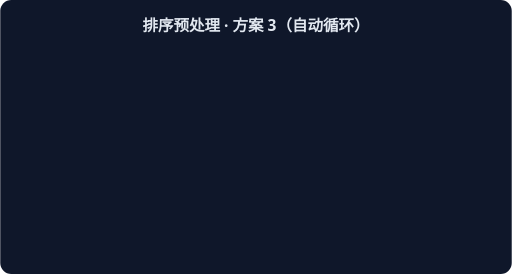
t = 0.00 s
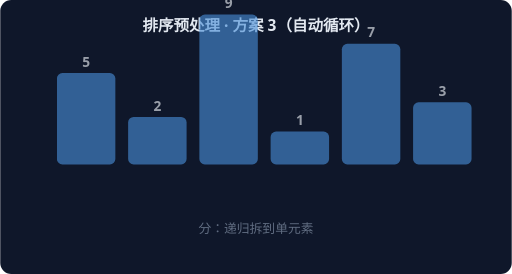
t = 1.67 s
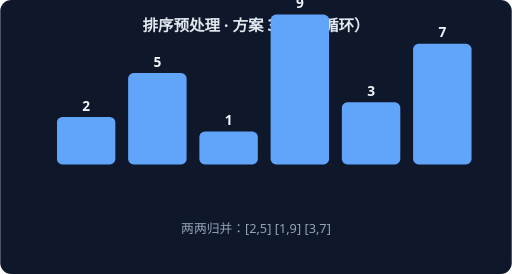
t = 3.33 s
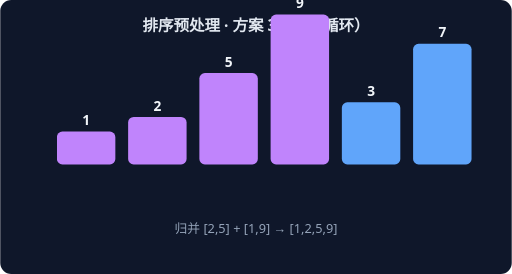
t = 5.00 s
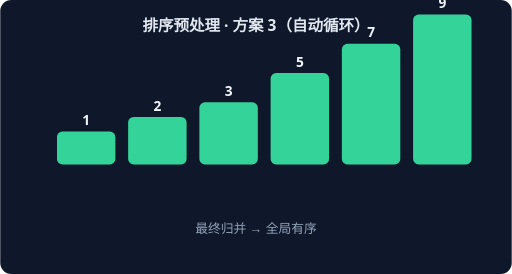
t = 6.67 s
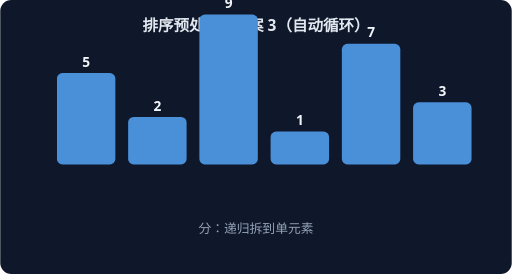
t = 8.33 s

The animated SVG that drew these frames (rendered in a browser with its animation timeline set to each time). Animation: 4 CSS @keyframes rules; frames cover the first 8.33 s, repeats indefinitely.

<svg xmlns="http://www.w3.org/2000/svg" width="560" height="300" viewBox="0 0 560 300" font-family="system-ui,sans-serif">
<rect width="560" height="300" rx="12" fill="#0F172A"/>
<text x="280" y="34" text-anchor="middle" fill="#E2E8F0" font-size="17" font-weight="600">排序预处理 · 方案 3（自动循环）</text>
<g style="animation: st0 7.2s linear infinite both">
<rect x="62" y="80" width="64" height="100" rx="6" fill="#4A90D9"/>
<text x="94" y="73" text-anchor="middle" fill="#F1F5F9" font-size="15" font-weight="700">5</text>
<rect x="140" y="128" width="64" height="52" rx="6" fill="#4A90D9"/>
<text x="172" y="121" text-anchor="middle" fill="#F1F5F9" font-size="15" font-weight="700">2</text>
<rect x="218" y="16" width="64" height="164" rx="6" fill="#4A90D9"/>
<text x="250" y="9" text-anchor="middle" fill="#F1F5F9" font-size="15" font-weight="700">9</text>
<rect x="296" y="144" width="64" height="36" rx="6" fill="#4A90D9"/>
<text x="328" y="137" text-anchor="middle" fill="#F1F5F9" font-size="15" font-weight="700">1</text>
<rect x="374" y="48" width="64" height="132" rx="6" fill="#4A90D9"/>
<text x="406" y="41" text-anchor="middle" fill="#F1F5F9" font-size="15" font-weight="700">7</text>
<rect x="452" y="112" width="64" height="68" rx="6" fill="#4A90D9"/>
<text x="484" y="105" text-anchor="middle" fill="#F1F5F9" font-size="15" font-weight="700">3</text>
<text x="280" y="255" text-anchor="middle" fill="#94A3B8" font-size="14">分：递归拆到单元素</text>
</g>
<g style="animation: st1 7.2s linear infinite both">
<rect x="62" y="128" width="64" height="52" rx="6" fill="#60A5FA"/>
<text x="94" y="121" text-anchor="middle" fill="#F1F5F9" font-size="15" font-weight="700">2</text>
<rect x="140" y="80" width="64" height="100" rx="6" fill="#60A5FA"/>
<text x="172" y="73" text-anchor="middle" fill="#F1F5F9" font-size="15" font-weight="700">5</text>
<rect x="218" y="144" width="64" height="36" rx="6" fill="#60A5FA"/>
<text x="250" y="137" text-anchor="middle" fill="#F1F5F9" font-size="15" font-weight="700">1</text>
<rect x="296" y="16" width="64" height="164" rx="6" fill="#60A5FA"/>
<text x="328" y="9" text-anchor="middle" fill="#F1F5F9" font-size="15" font-weight="700">9</text>
<rect x="374" y="112" width="64" height="68" rx="6" fill="#60A5FA"/>
<text x="406" y="105" text-anchor="middle" fill="#F1F5F9" font-size="15" font-weight="700">3</text>
<rect x="452" y="48" width="64" height="132" rx="6" fill="#60A5FA"/>
<text x="484" y="41" text-anchor="middle" fill="#F1F5F9" font-size="15" font-weight="700">7</text>
<text x="280" y="255" text-anchor="middle" fill="#94A3B8" font-size="14">两两归并：[2,5] [1,9] [3,7]</text>
</g>
<g style="animation: st2 7.2s linear infinite both">
<rect x="62" y="144" width="64" height="36" rx="6" fill="#C084FC"/>
<text x="94" y="137" text-anchor="middle" fill="#F1F5F9" font-size="15" font-weight="700">1</text>
<rect x="140" y="128" width="64" height="52" rx="6" fill="#C084FC"/>
<text x="172" y="121" text-anchor="middle" fill="#F1F5F9" font-size="15" font-weight="700">2</text>
<rect x="218" y="80" width="64" height="100" rx="6" fill="#C084FC"/>
<text x="250" y="73" text-anchor="middle" fill="#F1F5F9" font-size="15" font-weight="700">5</text>
<rect x="296" y="16" width="64" height="164" rx="6" fill="#C084FC"/>
<text x="328" y="9" text-anchor="middle" fill="#F1F5F9" font-size="15" font-weight="700">9</text>
<rect x="374" y="112" width="64" height="68" rx="6" fill="#60A5FA"/>
<text x="406" y="105" text-anchor="middle" fill="#F1F5F9" font-size="15" font-weight="700">3</text>
<rect x="452" y="48" width="64" height="132" rx="6" fill="#60A5FA"/>
<text x="484" y="41" text-anchor="middle" fill="#F1F5F9" font-size="15" font-weight="700">7</text>
<text x="280" y="255" text-anchor="middle" fill="#94A3B8" font-size="14">归并 [2,5] + [1,9] → [1,2,5,9]</text>
</g>
<g style="animation: st3 7.2s linear infinite both">
<rect x="62" y="144" width="64" height="36" rx="6" fill="#34D399"/>
<text x="94" y="137" text-anchor="middle" fill="#F1F5F9" font-size="15" font-weight="700">1</text>
<rect x="140" y="128" width="64" height="52" rx="6" fill="#34D399"/>
<text x="172" y="121" text-anchor="middle" fill="#F1F5F9" font-size="15" font-weight="700">2</text>
<rect x="218" y="112" width="64" height="68" rx="6" fill="#34D399"/>
<text x="250" y="105" text-anchor="middle" fill="#F1F5F9" font-size="15" font-weight="700">3</text>
<rect x="296" y="80" width="64" height="100" rx="6" fill="#34D399"/>
<text x="328" y="73" text-anchor="middle" fill="#F1F5F9" font-size="15" font-weight="700">5</text>
<rect x="374" y="48" width="64" height="132" rx="6" fill="#34D399"/>
<text x="406" y="41" text-anchor="middle" fill="#F1F5F9" font-size="15" font-weight="700">7</text>
<rect x="452" y="16" width="64" height="164" rx="6" fill="#34D399"/>
<text x="484" y="9" text-anchor="middle" fill="#F1F5F9" font-size="15" font-weight="700">9</text>
<text x="280" y="255" text-anchor="middle" fill="#94A3B8" font-size="14">最终归并 → 全局有序</text>
</g>
<style>
.st0 {opacity:0} @keyframes st0 {0%{opacity:0}0.00%{opacity:0}3.00%{opacity:1}22.00%{opacity:1}25.00%{opacity:0}100%{opacity:0}}
.st1 {opacity:0} @keyframes st1 {0%{opacity:0}25.00%{opacity:0}28.00%{opacity:1}47.00%{opacity:1}50.00%{opacity:0}100%{opacity:0}}
.st2 {opacity:0} @keyframes st2 {0%{opacity:0}50.00%{opacity:0}53.00%{opacity:1}72.00%{opacity:1}75.00%{opacity:0}100%{opacity:0}}
.st3 {opacity:0} @keyframes st3 {0%{opacity:0}75.00%{opacity:0}78.00%{opacity:1}97.00%{opacity:1}100.00%{opacity:0}100%{opacity:0}}
</style>
</svg>
